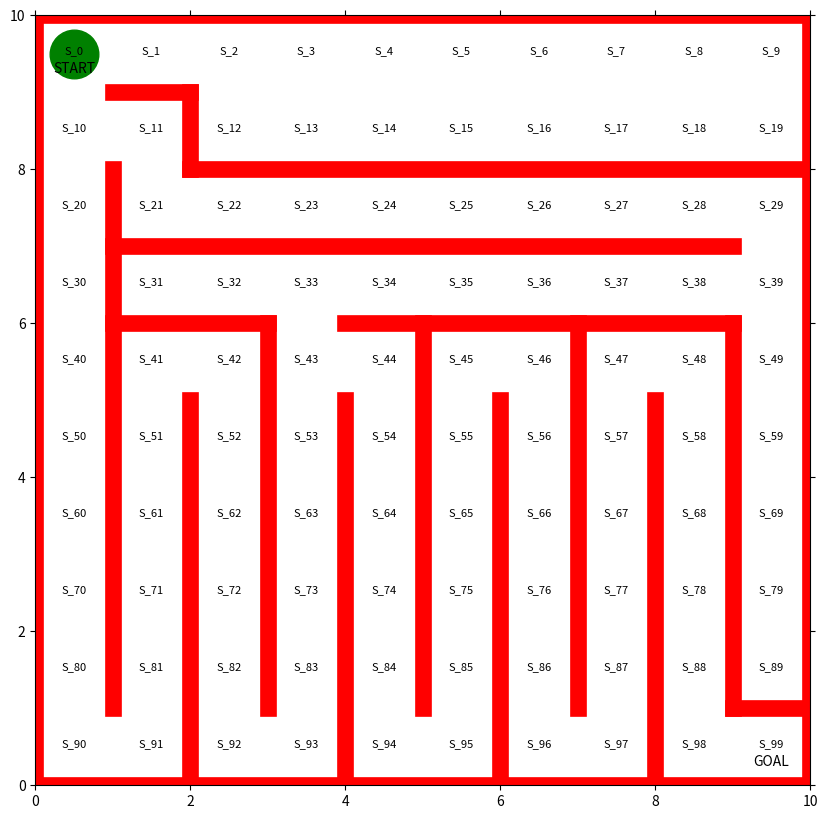

The script that saved this image: (Note: this script raises an exception after producing the figure.)
# -*- coding: utf-8 -*-
"""RL_maze_Sarsa.ipynb

Automatically generated by Colaboratory.

Original file is located at
    https://colab.research.google.com/<link-removed>
"""

# Commented out IPython magic to ensure Python compatibility.
# [redacted]
'''

 Using Sarsa with epsilon-greedy method !!!

'''

import numpy as np

import matplotlib
matplotlib.use('Agg')
from matplotlib import animation, rc
matplotlib.rcParams['animation.embed_limit'] = 2**128

import matplotlib.pyplot as plt
# %matplotlib inline

# Initialize State of Maze

# Set the size of the Graph
fig = plt.figure( figsize=(10, 10) )
ax  = plt.gca()

# Draw the Red Wall
# [x1, y1] ---> [x2, y2]
#plt.plot([x1, x2], [y1, y2], color='red', linewidth=2)
lwd=12
plt.plot([  0, 0 ], [  0, 10 ], color='red', linewidth=lwd)
plt.plot([  0,10 ], [ 10, 10 ], color='red', linewidth=lwd)
plt.plot([ 10,10 ], [ 10,  0 ], color='red', linewidth=lwd)
plt.plot([ 10, 0 ], [  0,  0 ], color='red', linewidth=lwd)

plt.plot([1, 1    ], [ 1,     1 + 7], color='red', linewidth=lwd)
plt.plot([1, 2    ], [ 2 + 7, 2 + 7], color='red', linewidth=lwd)
plt.plot([2, 2    ], [ 2 + 7, 1 + 7], color='red', linewidth=lwd)
plt.plot([2, 3 + 7], [ 1 + 7, 1 + 7], color='red', linewidth=lwd)
plt.plot([1, 3    ], [-1 + 7,-1 + 7], color='red', linewidth=lwd)
plt.plot([4, 9    ], [-1 + 7,-1 + 7], color='red', linewidth=lwd)
plt.plot([1, 9    ], [ 0 + 7, 0 + 7], color='red', linewidth=lwd)
plt.plot([2, 2    ], [ 0,    -2 + 7], color='red', linewidth=lwd)
plt.plot([3, 3    ], [ 1,    -1 + 7], color='red', linewidth=lwd)
plt.plot([4, 4    ], [ 0,    -2 + 7], color='red', linewidth=lwd)
plt.plot([5, 5    ], [ 1,    -1 + 7], color='red', linewidth=lwd)
plt.plot([6, 6    ], [ 0,    -2 + 7], color='red', linewidth=lwd)
plt.plot([7, 7    ], [ 1,    -1 + 7], color='red', linewidth=lwd)
plt.plot([8, 8    ], [ 0,    -2 + 7], color='red', linewidth=lwd)
plt.plot([9, 9    ], [ 1,    -1 + 7], color='red', linewidth=lwd)
#plt.plot([3, 4    ], [ 5,     5    ], color='red', linewidth=lwd)
plt.plot([9, 10   ], [ 1,     1    ], color='red', linewidth=lwd)


# Draw the text to represent state of agent in the maze
def plot_fun(i,j):
    plt.text(i+0.5, (9-j)+0.5, 'S_{}'.format(i + j*10), size=8, ha='center')

[[plot_fun(i,j) for i in range(10)] for j in range(10)]

# Set the range of the graph
ax.set_xlim(0, 10)
ax.set_ylim(0, 10)
plt.tick_params(axis='both',
                which='both',
                bottom='off',
                top='off',
                labelbottom='off',
                right='off',
                left='off',
                labelleft='off',
                )

# Draw it!
start_x, start_y = [1 - 0.5, 10 - 0.5]
plt.text(start_x, start_y - 0.25, 'START', ha='center')
plt.text(start_y, start_x - 0.25,  'GOAL', ha='center')
line, =ax.plot([start_x], [start_y], marker="o", color='g', markersize=35)
line, =ax.plot([start_y], [start_x], marker="o", color='y', markersize=35)

# Set the Strategy parameters theta_0 (The Strategy Table)
N = np.nan
#                 up, right, down, left
theta_0_row9 = np.array([
                    [ N, 1, 1, N],# S_0
                    [ N, 1, N, 1],# S_1
                    [ N, 1, 1, 1],# S_2
                    [ N, 1, 1, 1],# S_3
                    [ N, 1, 1, 1],# S_4
                    [ N, 1, 1, 1],# S_5
                    [ N, 1, 1, 1],# S_6
                    [ N, 1, 1, 1],# S_7
                    [ N, 1, 1, 1],# S_8
                    [ N, N, 1, 1],# S_9
                   ])

theta_0_row8 = np.array([
                    [ 1, 1, 1, N],# S_10
                    [ N, N, 1, 1],# S_11
                    [ 1, 1, N, N],# S_12
                    [ 1, 1, N, 1],# S_13
                    [ 1, 1, N, 1],# S_14
                    [ 1, 1, N, 1],# S_15
                    [ 1, 1, N, 1],# S_16
                    [ 1, 1, N, 1],# S_17
                    [ 1, 1, N, 1],# S_18
                    [ 1, N, N, 1],# S_19
                   ])

theta_0_row7 = np.array([
                    [ 1, N, 1, N],# S_20
                    [ 1, 1, N, N],# S_21
                    [ N, 1, N, 1],# S_22
                    [ N, 1, N, 1],# S_23
                    [ N, 1, N, 1],# S_24
                    [ N, 1, N, 1],# S_25
                    [ N, 1, N, 1],# S_26
                    [ N, 1, N, 1],# S_27
                    [ N, 1, N, 1],# S_28
                    [ N, N, 1, 1],# S_29
                   ])

theta_0_row6 = np.array([
                    [ 1, N, 1, N],# S_30
                    [ N, 1, N, N],# S_31
                    [ N, 1, N, 1],# S_32
                    [ N, 1, 1, 1],# S_33
                    [ N, 1, N, 1],# S_34
                    [ N, 1, N, 1],# S_35
                    [ N, 1, N, 1],# S_36
                    [ N, 1, N, 1],# S_37
                    [ N, 1, N, 1],# S_38
                    [ 1, N, 1, 1],# S_39
                   ])

theta_0_row5 = np.array([
                    [ 1, N, 1, N],# S_40
                    [ N, 1, 1, N],# S_41
                    [ N, N, 1, 1],# S_42
                    [ 1, 1, 1, N],# S_43
                    [ N, N, 1, 1],# S_44
                    [ N, 1, 1, N],# S_45
                    [ N, N, 1, 1],# S_46
                    [ N, 1, 1, N],# S_47
                    [ N, N, 1, 1],# S_48
                    [ 1, N, 1, N],# S_49
                   ])

theta_0_row4 = np.array([
                    [ 1, N, 1, N],# S_50
                    [ 1, N, 1, N],# S_51
                    [ 1, N, 1, N],# S_52
                    [ 1, N, 1, N],# S_53
                    [ 1, N, 1, N],# S_54
                    [ 1, N, 1, N],# S_55
                    [ 1, N, 1, N],# S_56
                    [ 1, N, 1, N],# S_57
                    [ 1, N, 1, N],# S_58
                    [ 1, N, 1, N],# S_59
                   ])

theta_0_row3 = np.array([
                    [ 1, N, 1, N],# S_60
                    [ 1, N, 1, N],# S_61
                    [ 1, N, 1, N],# S_62
                    [ 1, N, 1, N],# S_63
                    [ 1, N, 1, N],# S_64
                    [ 1, N, 1, N],# S_65
                    [ 1, N, 1, N],# S_66
                    [ 1, N, 1, N],# S_67
                    [ 1, N, 1, N],# S_68
                    [ 1, N, 1, N],# S_69
                   ])

theta_0_row2 = np.array([
                    [ 1, N, 1, N],# S_70
                    [ 1, N, 1, N],# S_71
                    [ 1, N, 1, N],# S_72
                    [ 1, N, 1, N],# S_73
                    [ 1, N, 1, N],# S_74
                    [ 1, N, 1, N],# S_75
                    [ 1, N, 1, N],# S_76
                    [ 1, N, 1, N],# S_77
                    [ 1, N, 1, N],# S_78
                    [ 1, N, 1, N],# S_79
                   ])

theta_0_row1 = np.array([
                    [ 1, N, 1, N],# S_80
                    [ 1, N, 1, N],# S_81
                    [ 1, N, 1, N],# S_82
                    [ 1, N, 1, N],# S_83
                    [ 1, N, 1, N],# S_84
                    [ 1, N, 1, N],# S_85
                    [ 1, N, 1, N],# S_86
                    [ 1, N, 1, N],# S_87
                    [ 1, N, 1, N],# S_88
                    [ 1, N, N, N],# S_89
                   ])

theta_0_row0 = np.array([
                    [ 1, 1, N, N],# S_90
                    [ 1, N, N, 1],# S_91
                    [ 1, 1, N, N],# S_92
                    [ 1, N, N, 1],# S_93
                    [ 1, 1, N, N],# S_94
                    [ 1, N, N, 1],# S_95
                    [ 1, 1, N, N],# S_96
                    [ 1, N, N, 1],# S_97
                    [ 1, 1, N, N],# S_98
                    [ 1, N, N, 1],# S_99
                   ])

theta_0 = np.concatenate([
                    theta_0_row9,
                    theta_0_row8,
                    theta_0_row7,
                    theta_0_row6,
                    theta_0_row5,
                    theta_0_row4,
                    theta_0_row3,
                    theta_0_row2,
                    theta_0_row1,
                    theta_0_row0,
                   ])

#theta_0

def simple_convert_into_pi_from_theta(theta):
    [m, n] = theta.shape
    pi = np.zeros((m, n))

    for i in range(0, m):
        pi[i, :] = theta[i, :] / np.nansum(theta[i, :])

    pi = np.nan_to_num(pi)

    return pi

pi_0 = simple_convert_into_pi_from_theta(theta_0)

# Initialization of the Q-table
[a, b] = theta_0.shape

Q = np.random.rand(a, b) * theta_0

# ε-greedy , method implementatoin.

# Get action
def get_action(s, Q, epsilon, pi_0):
    direction = ["up", "right", "down", "left"]

    if np.random.rand() < epsilon:
        # Choose the direction according to the probability of pi[s,:]
        next_direction = np.random.choice(direction, p = pi_0[s, :])
    else:
        next_direction = direction[np.nanargmax(Q[s, :])]

    if   next_direction == "up":
        action = 0
    elif next_direction == "right":
        action = 1
    elif next_direction == "down":
        action = 2
    elif next_direction == "left":
        action = 3

    return action

def get_s_next(s, a, Q, epsilon, pi_0):
    direction = ["up", "right", "down", "left"]
    next_direction = direction[a]

    if   next_direction == "up":
        s_next = s - 10
    elif next_direction == "right":
        s_next = s + 1
    elif next_direction == "down":
        s_next = s + 10
    elif next_direction == "left":
        s_next = s - 1

    return s_next

# Sarsaによる行動価値関数Qの更新

def Sarsa(s, a, r, s_next, a_next, Q, eta, gamma):

    if s_next == 99:  # ゴールした場合
        Q[s, a] = Q[s, a] + eta * (r - Q[s, a])

    else:
        Q[s, a] = Q[s, a] + eta * (r + gamma * Q[s_next, a_next] - Q[s, a])

    return Q

# Sarsaで迷路を解く関数の定義、状態と行動の履歴および更新したQを出力


def goal_maze_ret_s_a_Q(Q, epsilon, eta, gamma, pi):
    s = 0  # スタート地点
    a = a_next = get_action(s, Q, epsilon, pi)  # 初期の行動
    s_a_history = [[0, np.nan]]  # エージェントの移動を記録するリスト

    while (1):  # ゴールするまでループ
        a = a_next  # 行動更新

        s_a_history[-1][1] = a
        # 現在の状態（つまり一番最後なのでindex=-1）に行動を代入

        s_next = get_s_next(s, a, Q, epsilon, pi)
        # 次の状態を格納

        s_a_history.append([s_next, np.nan])
        # 次の状態を代入。行動はまだ分からないのでnanにしておく

        # 報酬を与え,　次の行動を求めます
        if s_next == 99:
            r = 1  # ゴールにたどり着いたなら報酬を与える
            a_next = np.nan
        else:
            r = 0
            a_next = get_action(s_next, Q, epsilon, pi)
            # 次の行動a_nextを求めます。

        # 価値関数を更新
        Q = Sarsa(s, a, r, s_next, a_next, Q, eta, gamma)

        # 終了判定
        if s_next == 99:  # ゴール地点なら終了
            break
        else:
            s = s_next

    return [s_a_history, Q]

# Sarsaで迷路を解く

eta = 0.1  # 学習率
gamma = 0.9  # 時間割引率
epsilon = 0.5  # ε-greedy法の初期値
v = np.nanmax(Q, axis=1)  # 状態ごとに価値の最大値を求める
is_continue = True
episode = 1

while is_continue:  # is_continueがFalseになるまで繰り返す
    #print("エピソード:" + str(episode))

    # ε-greedyの値を少しずつ小さくする
    epsilon = epsilon / 2

    # Sarsaで迷路を解き、移動した履歴と更新したQを求める
    [s_a_history, Q] = goal_maze_ret_s_a_Q(Q, epsilon, eta, gamma, pi_0)

    # 状態価値の変化
    new_v = np.nanmax(Q, axis=1)  # 状態ごとに価値の最大値を求める
    #print(np.sum(np.abs(new_v - v)))  # 状態価値の変化を出力
    
    print( str(episode) + " : ", np.sum(np.abs(new_v - v)) ,"\t  The total steps used to finish the maze is " + str(len(s_a_history) - 1) )
    v = new_v

    # 500エピソード繰り返す
    episode = episode + 1
    if episode > 500:
        break



# エージェントの移動の様子を可視化します
# 参考URL http://louistiao.me/posts/notebooks/embedding-matplotlib-animations-in-jupyter-notebooks/
'''
import matplotlib
from matplotlib import animation, rc
matplotlib.rcParams['animation.embed_limit'] = 2**128
'''
#from IPython.display import HTML


def init():
    '''背景画像の初期化'''
    line.set_data([], [])
    return (line,)


def animate(i):
    '''フレームごとの描画内容'''
    state = s_a_history[i][0]  # 現在の場所を描く
    x = (state % 10) + 0.5  # 状態のx座標は、3で割った余り+0.5
    y = 9.5 - int(state / 10)  # y座標は3で割った商を9.5から引く
    line.set_data(x, y)
    return (line,)


#　初期化関数とフレームごとの描画関数を用いて動画を作成する
anim = animation.FuncAnimation(fig, animate, init_func=init, frames=len(
    s_a_history), interval=200, repeat=False)

#HTML(anim.to_jshtml())
#rc('animation', html='jshtml')
#anim

anim.save("maze_RL_Sarsa.mp4")

